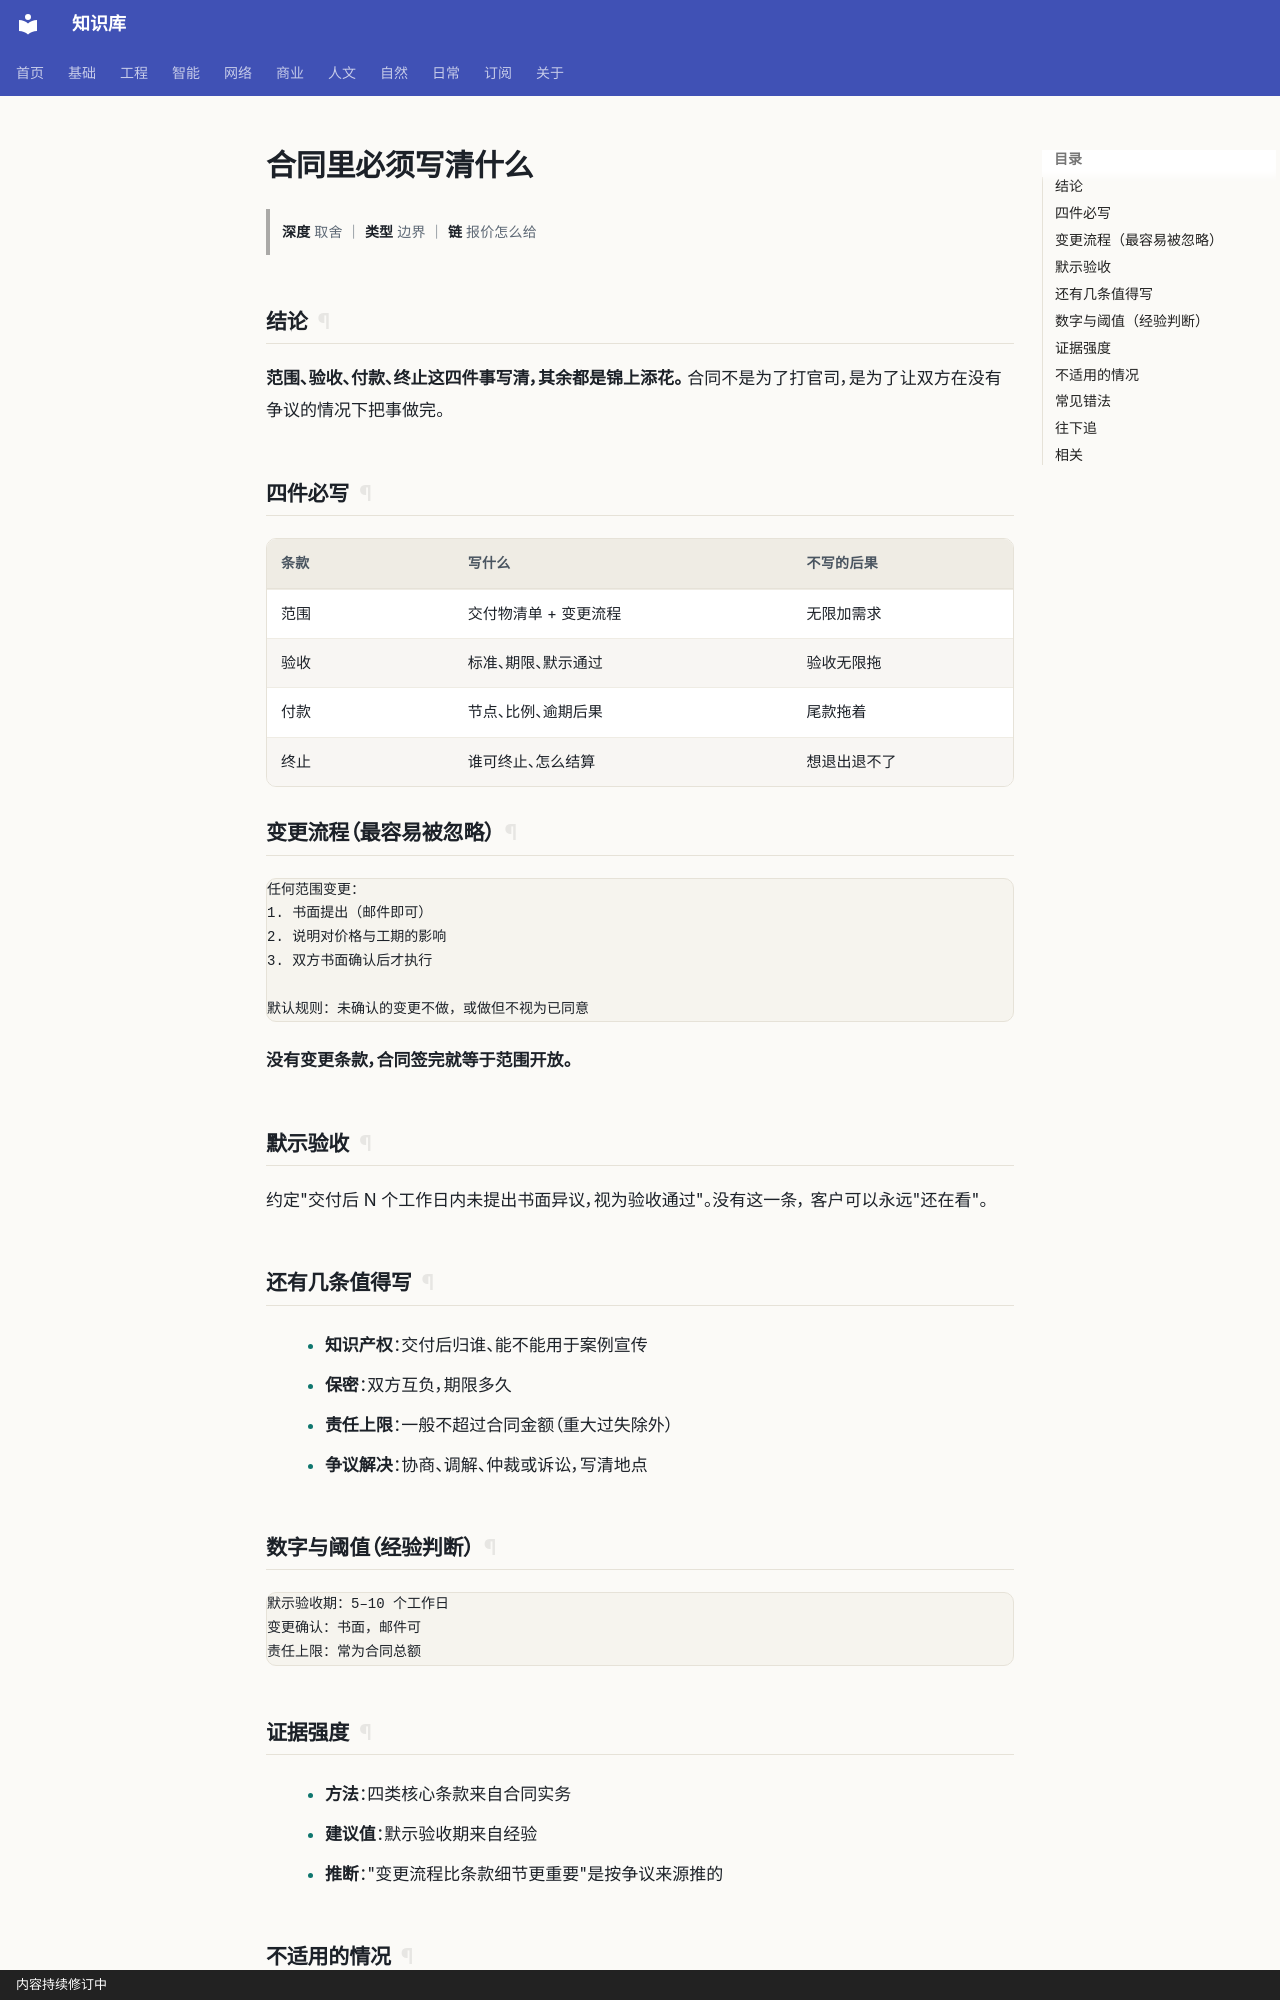

repository: gh503/kb · page: 商业/单位经济/合同里必须写清什么/index.html · generator: mkdocs · copyright: 内容持续修订中

# 合同里必须写清什么

> **深度** 取舍 ｜ **类型** 边界 ｜ **链** 报价怎么给

## 结论

**范围、验收、付款、终止这四件事写清，其余都是锦上添花。**
合同不是为了打官司，是为了让双方在没有争议的情况下把事做完。

## 四件必写

| 条款 | 写什么 | 不写的后果 |
| --- | --- | --- |
| 范围 | 交付物清单 + 变更流程 | 无限加需求 |
| 验收 | 标准、期限、默示通过 | 验收无限拖 |
| 付款 | 节点、比例、逾期后果 | 尾款拖着 |
| 终止 | 谁可终止、怎么结算 | 想退出退不了 |

## 变更流程（最容易被忽略）

```text
任何范围变更：
1. 书面提出（邮件即可）
2. 说明对价格与工期的影响
3. 双方书面确认后才执行

默认规则：未确认的变更不做，或做但不视为已同意
```

**没有变更条款，合同签完就等于范围开放。**

## 默示验收

约定"交付后 N 个工作日内未提出书面异议，视为验收通过"。没有这一条，
客户可以永远"还在看"。

## 还有几条值得写

- **知识产权**：交付后归谁、能不能用于案例宣传
- **保密**：双方互负，期限多久
- **责任上限**：一般不超过合同金额（重大过失除外）
- **争议解决**：协商、调解、仲裁或诉讼，写清地点

## 数字与阈值（经验判断）

```text
默示验收期：5–10 个工作日
变更确认：书面，邮件可
责任上限：常为合同总额
```
